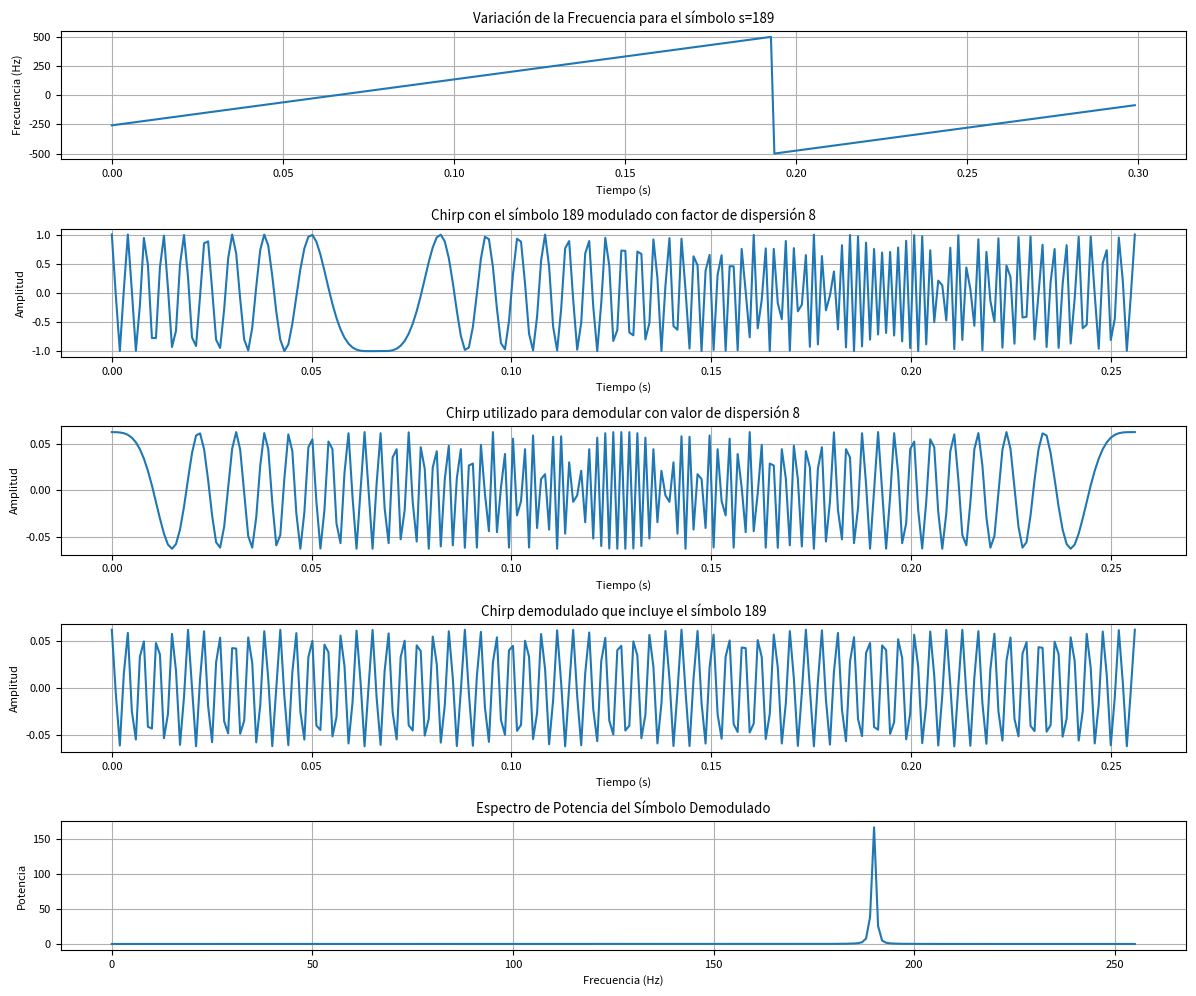

Write the Python code that produced this figure.
import numpy as np
import matplotlib.pyplot as plt

# Define características de la modulación
SF = 8
BW = 1000
Fs = 1000

# Define el símbolo que se va a transmitir
s = 189

# Relación señal ruido
SNR = -10

# Período de muestreo y duración de cada símbolo
T = 1 / BW
Ts = (2 ** SF) * T
num_samples = int(Ts * Fs)

n_sy = 1  # Número de símbolos

# Función para generar símbolos
def generar_symb(Ts, Fs, s, SF):
    t = np.linspace(0, Ts, int(Ts * Fs))
    chirp = np.exp(1j * 2 * np.pi * (s * BW / (2 ** SF) * t + (BW / (2 * Ts)) * t**2))
    return t, chirp

# Calcula los símbolos para enviar un payload
symb_t, symb_f = generar_symb(Ts, Fs, s, SF)

# Vector de tiempo para n_sy símbolos
x = np.linspace(0, n_sy * Ts, n_sy * (2 ** SF))

# Ajustar el vector de tiempo para cubrir 300 ms
symb_t_elongated = np.linspace(0, 0.3, int(0.3 * Fs))

# Generar el chirp con la base temporal elongada
symb_f_elongated = np.exp(1j * 2 * np.pi * (s * BW / (2 ** SF) * symb_t_elongated + (BW / (2 * Ts)) * symb_t_elongated**2))

# Calcular la frecuencia instantánea
instantaneous_phase = np.unwrap(np.angle(symb_f_elongated))
instantaneous_frequency = np.diff(instantaneous_phase) / (2.0 * np.pi) * Fs

# Transmite
base_down_chirp = np.zeros(num_samples, dtype=complex)

k = 0

for n in range(num_samples):
    if k >= (2 ** SF):
        k = k - (2 ** SF)
    k = k + 1
    base_down_chirp[n] = (1 / np.sqrt(2 ** SF)) * np.exp(-1j * 2 * np.pi * k * (k / (2 ** SF * 2)))

dechirped = symb_f * base_down_chirp
dechirped_fft = np.fft.fft(dechirped)

n = len(dechirped_fft)  # número de muestras
f = (np.arange(n)) * (Fs / n)  # Rango de frecuencias
f_sym = (f * 2 ** SF) / BW
power = np.abs(dechirped_fft) ** 2  # potencia de la señal

# Ajustar el tamaño de las fuentes
plt.rcParams.update({'font.size': 8})

# Crear una figura con subplots
plt.figure(figsize=(12, 10))

# Grafica de la variación de la frecuencia para símbolo 189 con factor de dispersión 8
plt.subplot(5, 1, 1)
plt.plot(symb_t_elongated[:-1], instantaneous_frequency)
plt.title('Variación de la Frecuencia para el símbolo s=189')
plt.xlabel('Tiempo (s)')
plt.ylabel('Frecuencia (Hz)')
plt.grid()

# Grafica Amplitud Vs. tiempo del Chrirp con el simbolo 189 modulado con factor de dispersión 8
plt.subplot(5, 1, 2)
plt.plot(symb_t, np.real(symb_f))
plt.title('Chirp con el símbolo 189 modulado con factor de dispersión 8')
plt.xlabel('Tiempo (s)')
plt.ylabel('Amplitud')
plt.grid()



# Gráfica del Chirp utilizado para demodular con valor de dispersión 8
plt.subplot(5, 1, 3)
plt.plot(symb_t, np.real(base_down_chirp))
plt.title('Chirp utilizado para demodular con valor de dispersión 8')
plt.xlabel('Tiempo (s)')
plt.ylabel('Amplitud')
plt.grid()

# Gráfica Amplitud vs. tiempo del chirp demodulado que incluye el símbolo 189
plt.subplot(5, 1, 4)
plt.plot(symb_t, np.real(dechirped))
plt.title('Chirp demodulado que incluye el símbolo 189')
plt.xlabel('Tiempo (s)')
plt.ylabel('Amplitud')
plt.grid()

# Graficar el espectro de potencia
plt.subplot(5, 1, 5)
plt.plot(f_sym, power)
plt.title('Espectro de Potencia del Símbolo Demodulado')
plt.xlabel('Frecuencia (Hz)')
plt.ylabel('Potencia')
plt.grid()

# Ajustar el layout para que no se solapen los subplots
plt.tight_layout()
plt.show()